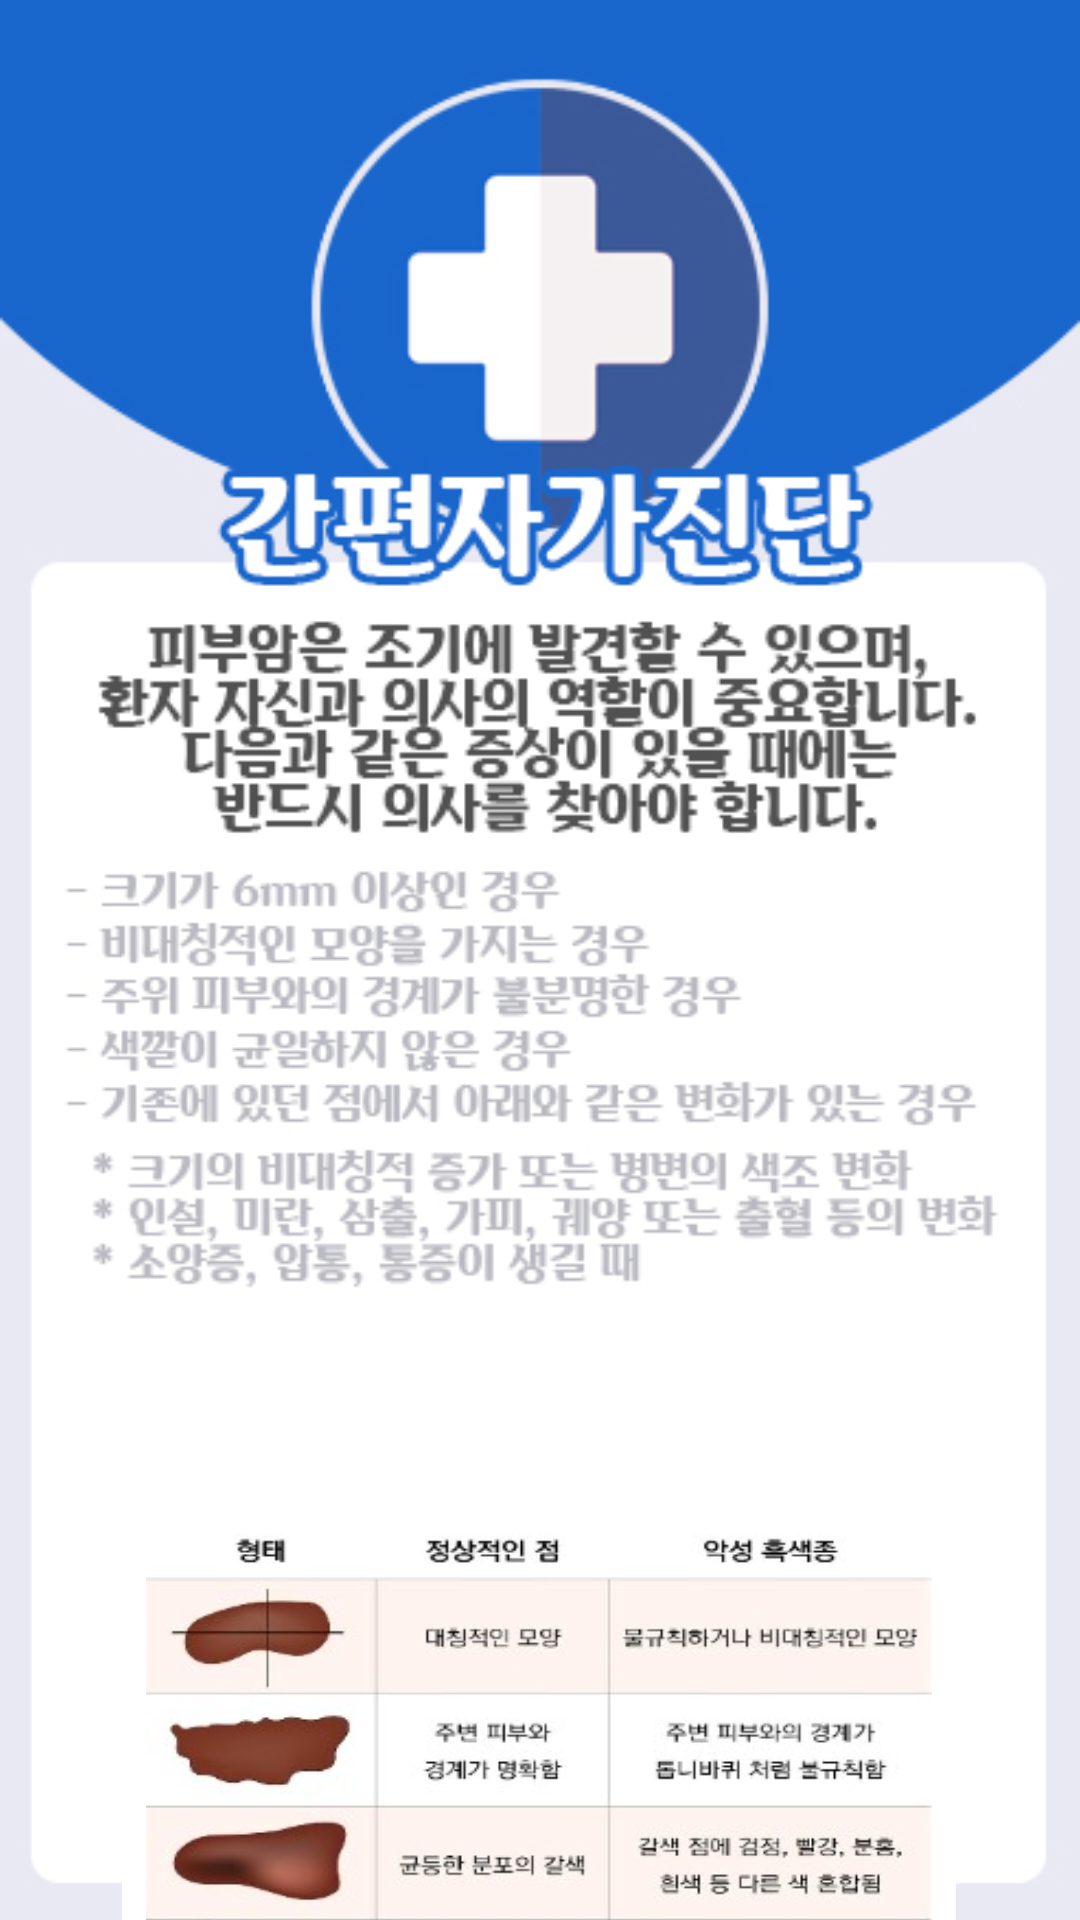

Write the Android layout XML for this screen, with the resource values it uses.
<!-- AndroidManifest.xml: application theme Theme.Jongtest2 -->
<!-- res/layout/activity_second.xml -->
<?xml version="1.0" encoding="utf-8"?>
<androidx.constraintlayout.widget.ConstraintLayout xmlns:android="http://schemas.android.com/apk/res/android"
    xmlns:app="http://schemas.android.com/apk/res-auto"
    xmlns:tools="http://schemas.android.com/tools"
    android:layout_width="match_parent"
    android:layout_height="match_parent"
    android:background="@drawable/actsecond"
    tools:context=".Second">

    <ImageButton
        android:id="@+id/imageButton"
        android:layout_width="286dp"
        android:layout_height="192dp"
        android:layout_marginTop="496dp"
        android:backgroundTint="@color/white"
        android:scaleType="fitXY"
        app:layout_constraintEnd_toEndOf="parent"
        app:layout_constraintHorizontal_bias="0.496"
        app:layout_constraintStart_toStartOf="parent"
        app:layout_constraintTop_toTopOf="parent"
        app:srcCompat="@drawable/test3" />

    <TextView
        android:id="@+id/textView14"
        android:layout_width="wrap_content"
        android:layout_height="wrap_content"
        android:layout_marginTop="8dp"
        android:text="이미지를 클릭하시면 보다 자세히 확인하실 수 있습니다."
        app:layout_constraintEnd_toEndOf="@+id/imageButton"
        app:layout_constraintStart_toStartOf="@+id/imageButton"
        app:layout_constraintTop_toBottomOf="@+id/imageButton" />
</androidx.constraintlayout.widget.ConstraintLayout>
<!-- resources referenced by this layout -->
<resources>
  <!-- drawable actsecond: jpg bitmap (drawable-v24, 118019 bytes) -->
  <!-- drawable test3: jpg bitmap (drawable-v24, 24316 bytes) -->
  <style name="Theme.Jongtest2" parent="Theme.MaterialComponents.DayNight.DarkActionBar">
          
          <item name="colorPrimary">@color/purple_500</item>
          <item name="colorPrimaryVariant">@color/purple_700</item>
          <item name="colorOnPrimary">@color/white</item>
          
          <item name="colorSecondary">@color/teal_200</item>
          <item name="colorSecondaryVariant">@color/teal_700</item>
          <item name="colorOnSecondary">@color/black</item>
          
          <item name="android:statusBarColor" tools:targetApi="l">?attr/colorPrimaryVariant</item>
          
          <item name="windowNoTitle">true</item>
      </style>
  <!-- not gathered from this repository: default colours our renderer supplied (Android Studio template values) -->
  <color name="purple_500">#FF6200EE</color>
  <color name="purple_700">#FF3700B3</color>
  <color name="teal_200">#FF03DAC5</color>
  <color name="teal_700">#FF018786</color>
  <color name="black">#FF000000</color>
  <color name="white">#FFFFFFFF</color>
</resources>
